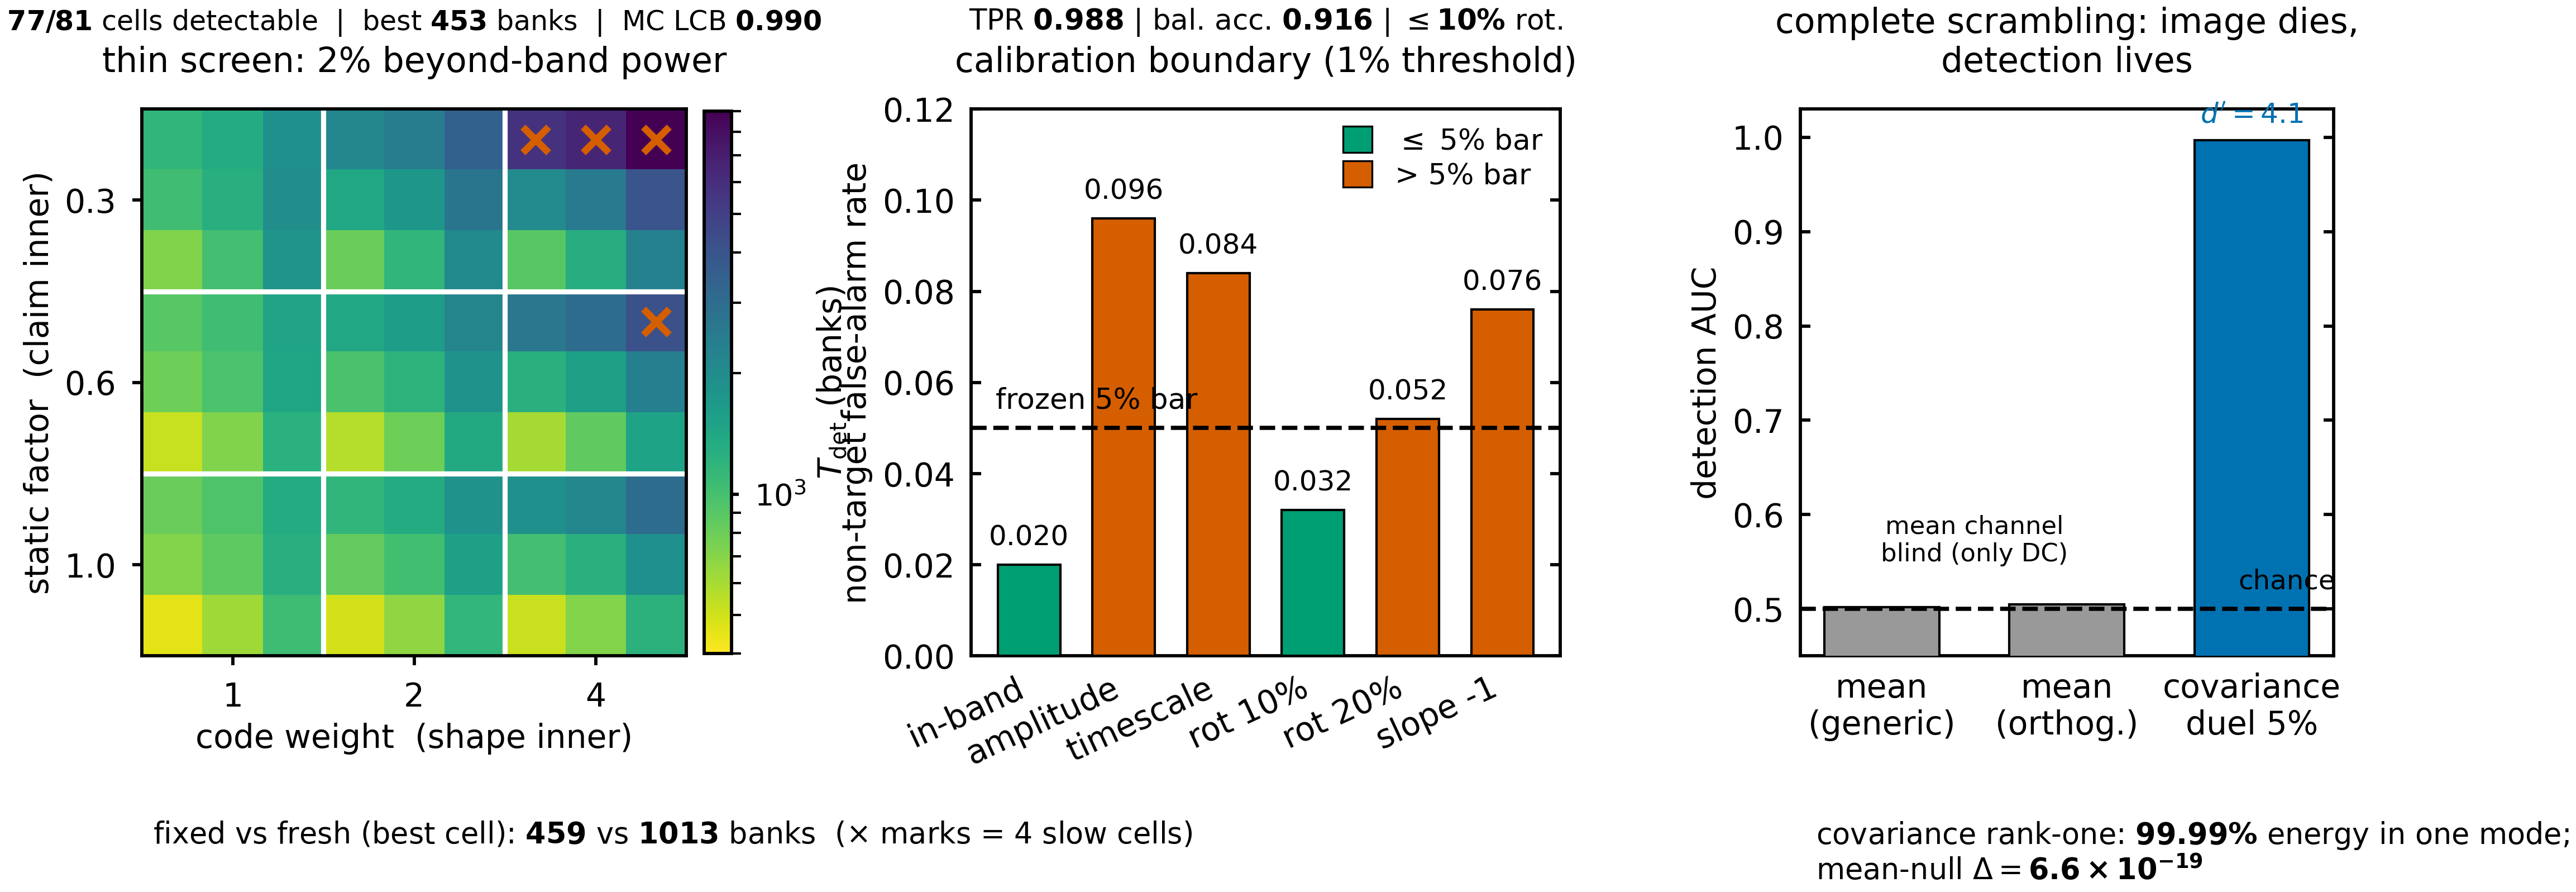

Generate this figure with Python:
"""
FIGURE 3 (R43 §6.4) — Two optical realizations and the honest boundary.

Full-width, three compact parts, all from COMMITTED FROZEN artifacts:
  (1) Thin screen sealed 2% power   -> CONFIRMATORY_RESULTS.json @ b37c841 (D2, D4)
  (2) Calibration boundary          -> CONFIRMATORY_RESULTS.json @ b37c841 (D3, D5)
  (3) Complete-scrambling endpoint  -> SCRAMBLE_RESULTS.json      @ ed7a1e0
extracted verbatim to paper_prl/figures/_frozen_sources/.
No data generation; every number is read from the committed JSON.

Single caption sentence (R43 §6.4):
 "The order law survives both weak and complete scrambling; practical power
  survives, while attribution calibration has a measured domain."
"""
import json, os
import numpy as np
import matplotlib.pyplot as plt
from matplotlib.gridspec import GridSpec
from matplotlib.colors import LogNorm
from prl_style import apply_style, save, COL2, C_GENERIC, C_ORTHO, C_ANCHOR, C_WALL, OI

HERE = os.path.dirname(os.path.abspath(__file__))
FS = os.path.join(HERE, "_frozen_sources")
conf = json.load(open(os.path.join(FS, "CONFIRMATORY_RESULTS.committed.json")))
scr = json.load(open(os.path.join(FS, "SCRAMBLE_RESULTS.committed.json")))
apply_style()

fig = plt.figure(figsize=(COL2, 2.55))
gs = GridSpec(1, 3, figure=fig, width_ratios=[1.05, 1.05, 0.95], wspace=0.42,
              left=0.065, right=0.988, top=0.80, bottom=0.16)
ax1 = fig.add_subplot(gs[0, 0])
ax2 = fig.add_subplot(gs[0, 1])
ax3 = fig.add_subplot(gs[0, 2])

# ============ PART 1: thin-screen 2% power operating map (77/81) =============
mp = conf["D2"]["analytic_map_2pct"]
sfs = [0.3, 0.6, 1.0]; shapes = ["flat", "k^-1", "k^-2"]
kwfs = [1, 2, 4]; claims = [1.25, 1.5, 1.8]
rows = [(sf, sh) for sf in sfs for sh in shapes]      # 9
cols = [(k, c) for k in kwfs for c in claims]          # 9
M = np.full((9, 9), np.nan); fail = np.zeros((9, 9), bool)
for e in mp:
    r = rows.index((e["sf"], e["shape"])); c = cols.index((e["kwf"], e["claim"]))
    M[r, c] = e["T_det"]; fail[r, c] = not e["pass_4096"]
im = ax1.imshow(M, cmap="viridis_r", norm=LogNorm(vmin=400, vmax=9000),
                aspect="auto", origin="upper")
for r in range(9):
    for c in range(9):
        if fail[r, c]:
            ax1.plot(c, r, "x", color=OI["vermil"], ms=5.5, mew=1.5, zorder=5)
# 3x3 super-block separators (each block = 3 shapes x 3 claims)
for p in (2.5, 5.5):
    ax1.axhline(p, color="white", lw=1.1); ax1.axvline(p, color="white", lw=1.1)
# 7pt group tick labels at block centers
ax1.set_xticks([1, 4, 7]); ax1.set_yticks([1, 4, 7])
ax1.set_xticklabels(["1", "2", "4"], fontsize=7)
ax1.set_yticklabels(["0.3", "0.6", "1.0"], fontsize=7)
ax1.set_xlabel("code weight  (shape inner)", fontsize=7, labelpad=2)
ax1.set_ylabel("static factor  (claim inner)", fontsize=7, labelpad=2)
ax1.tick_params(length=2.0)
cb = fig.colorbar(im, ax=ax1, fraction=0.046, pad=0.03)
cb.set_label(r"$T_{\det}$ (banks)", fontsize=7); cb.ax.tick_params(labelsize=6.5, length=1.5)
ax1.set_title("thin screen: 2% beyond-band power", fontsize=7.4, pad=8)
ax1.text(0.5, 1.13,
         r"$\mathbf{77/81}$ cells detectable  |  best $\mathbf{453}$ banks  |  MC LCB $\mathbf{0.990}$",
         transform=ax1.transAxes, ha="center", va="bottom", fontsize=5.9)
# fixed-vs-fresh callout (D4 best cell)
d4 = conf["D4"]["rows"][0]
ax1.text(0.02, -0.30,
         rf"fixed vs fresh (best cell): $\mathbf{{{int(d4['fixed_latency'])}}}$ vs "
         rf"$\mathbf{{{int(d4['fresh_latency'])}}}$ banks  ($\times$ marks = 4 slow cells)",
         transform=ax1.transAxes, ha="left", va="top", fontsize=6.3)

# ============ PART 2: calibration boundary (honest threshold graphic) ========
d3 = conf["D3"]; d5 = conf["D5"]["rows"]
def d5fa(axis, lvl):
    return [r for r in d5 if r["axis"] == axis and r["level"] == lvl][0]["nontarget_fa"]
labels = ["in-band", "amplitude", "timescale", "rot 10%", "rot 20%", "slope -1"]
vals = [d3["fa"]["inband"], d3["fa"]["amplitude"], d3["fa"]["timescale"],
        d5fa("basis_rotation", 0.1), d5fa("basis_rotation", 0.2), d5fa("spectral_slope", -1)]
bar_bar = 0.05
colors = [OI["green"] if v <= bar_bar else C_ORTHO for v in vals]
xs = np.arange(len(labels))
ax2.bar(xs, vals, width=0.66, color=colors, edgecolor="black", lw=0.5, zorder=3)
ax2.axhline(bar_bar, color="black", ls="--", lw=0.9, zorder=4)
ax2.text(-0.35, bar_bar + 0.003, "frozen 5% bar", ha="left", va="bottom", fontsize=6.2)
for x, v in zip(xs, vals):
    ax2.text(x, v + 0.003, f"{v:.3f}", ha="center", va="bottom", fontsize=6.0)
ax2.set_xticks(xs); ax2.set_xticklabels(labels, fontsize=7, rotation=25, ha="right")
ax2.set_ylabel("non-target false-alarm rate", fontsize=7)
ax2.set_ylim(0, 0.12)
ax2.set_title("calibration boundary (1% threshold)", fontsize=7.4, pad=8)
ax2.text(0.5, 1.13,
         r"TPR $\mathbf{0.988}$ | bal. acc. $\mathbf{0.916}$ | $\leq\mathbf{10\%}$ rot.",
         transform=ax2.transAxes, ha="center", va="bottom", fontsize=6.2)
ax2.tick_params(direction="in", right=True, length=2.2)
# pass/fail legend (upper-right, clear of tallest bar)
from matplotlib.patches import Patch
ax2.legend(handles=[Patch(fc=OI["green"], ec="black", lw=0.4, label=r"$\leq$ 5% bar"),
                    Patch(fc=C_ORTHO, ec="black", lw=0.4, label="> 5% bar")],
           loc="upper right", frameon=False, fontsize=6.2, handlelength=1.0,
           handleheight=1.0, labelspacing=0.2, borderaxespad=0.2)

# ============ PART 3: complete-scrambling endpoint ===========================
mean_coh = scr["valC_mean_detector"]["coherent"]["auc"]
mean_ort = scr["valC_mean_detector"]["ortho"]["auc"]
duel = scr["detection"]["coherent"]["eps_0.05"]["8192"]
duel_auc = duel["auc"]; duel_dp = duel["d_prime"]
rank1 = scr["valB_rank1"]["frac_cov_energy_in_OhO_direction"]
mean_null = scr["valA_mean_null"]["delta_mean_rel"]

bars = [mean_coh, mean_ort, duel_auc]
blabels = ["mean\n(generic)", "mean\n(orthog.)", "covariance\nduel 5%"]
bcolors = [C_WALL, C_WALL, C_GENERIC]
xs3 = np.arange(3)
ax3.bar(xs3, bars, width=0.62, color=bcolors, edgecolor="black", lw=0.5, zorder=3)
ax3.axhline(0.5, color="black", ls="--", lw=0.9, zorder=4)
ax3.text(2.45, 0.515, "chance", ha="right", va="bottom", fontsize=5.8)
ax3.set_ylim(0.45, 1.03)
ax3.set_xticks(xs3); ax3.set_xticklabels(blabels, fontsize=7)
ax3.set_ylabel("detection AUC", fontsize=7)
ax3.set_title("complete scrambling: image dies,\ndetection lives", fontsize=7.4, pad=8)
ax3.text(2, duel_auc + 0.012, rf"$d'={duel_dp:.1f}$", ha="center", va="bottom",
         fontsize=6.0, color=C_GENERIC)
ax3.text(0.5, 0.545, "mean channel\nblind (only DC)", ha="center", va="bottom",
         fontsize=5.4, color="black")
ax3.text(0.03, -0.30,
         rf"covariance rank-one: $\mathbf{{99.99\%}}$ energy in one mode;"
         "\n" rf"mean-null $\Delta=\mathbf{{6.6\times10^{{-19}}}}$",
         transform=ax3.transAxes, ha="left", va="top", fontsize=6.3)
ax3.tick_params(direction="in", right=True, length=2.2)

save(fig, os.path.join(HERE, "fig3_optical_realizations"))
